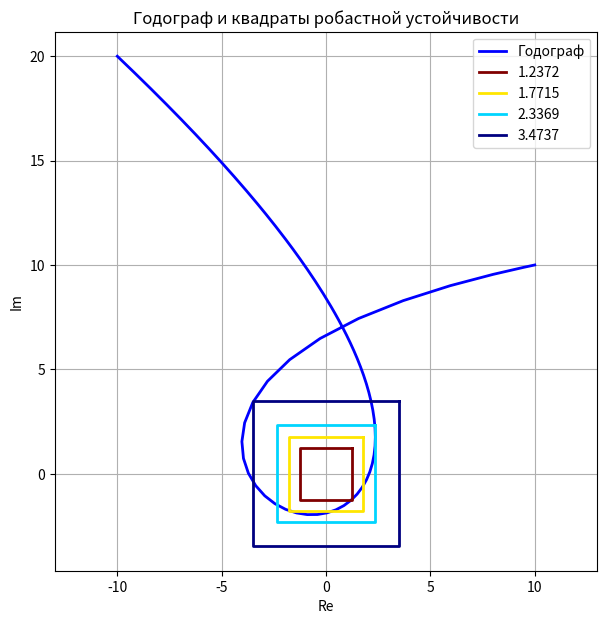

Source code (Python):
import numpy as np              
import matplotlib.pyplot as plt 

# скрипт для построения годографа Цыпкина-Поляка и квадратов робастной устойчивости для исследуемого полинома
def robust_stability_square():
    
    # ВВОД 
    ncffs = [433.5, 667.25, 502.72, 251.25, 80.25, 14, 1]   # коэф-ты номин.полинома (а^0); от старшей степени к младшей
    bcffs = [43.35, 33.36, 25.137, 15.075, 5.6175, 1.4, 0.1]    # коэффициенты граничного полинома (альфы)
    polydim = len(ncffs) # количество коэффициентов


    # формирование полинома U(w)
    u0cffs = np.zeros(polydim)      # числитель U(w), коэффициенты u_0(w)
    uacffs = np.zeros(polydim)      # знаменатель U(w), коэффициенты u_a(w)
    for k in range(polydim, 0, -2): # записывает коэф-ты от четных степеней; 
        idx = k - 1
        u0cffs[idx] = ((-1) ** ((polydim - k) // 2)) * ncffs[idx]   # присваиваем их с чередующимся знаком
        uacffs[idx] = bcffs[idx]


    # формирование полинома V(w)
    v0cffs = np.zeros(polydim)      # числитель V(w), коэффициенты v_0(w)
    vacffs = np.zeros(polydim)      # знаменатель V(w), коэффициенты v_a(w)
    for k in range(polydim - 1, 0, -2):
        idx = k 
        v0cffs[idx] = ((-1) ** ((polydim - 1 - k) // 2)) * ncffs[k - 1] # с чередующимися знаками от нечетных степеней
        vacffs[idx] = bcffs[k - 1]


    # вычисление точек годографа Цыпкина-Поляка
    count = 5001 # количество точек для построения годографа; чем больше, тем точнее годограф и дольше подсчет
    omega_ticks = np.linspace(0, 100, count)    # такты частоты, от 0 до 100 (чтобы не строилось от 0 до inf)
    xy_ticks = np.zeros((2, count))     # массив для хранения координат точек годографа, соотв. (Re, Im)

    for k in range(count):
        w = omega_ticks[k]          # текущая частота
        den_u = np.polyval(uacffs, w)   # через np.polyval вычисляем значение u_a(w) для данного w (знаменатель U(w))
        den_v = np.polyval(vacffs, w)   # через np.polyval вычисляем значение v_a(w) для данного w (знаменатель V(w))
        xy_ticks[0, k] = np.polyval(u0cffs, w) / den_u if den_u != 0 else np.nan    # считаем u_0(w)/u_a(w), если u_a не ноль; иначе NaN
        xy_ticks[1, k] = np.polyval(v0cffs, w) / den_v if den_v != 0 else np.nan    # аналогично для v_0(w)/v_a(w)


    # поиск точек касания с квадратом робастной устойчивости
    wp = np.convolve(u0cffs, vacffs) - np.convolve(v0cffs, uacffs)  # вспомогательные полиномы
    wm = np.convolve(u0cffs, vacffs) + np.convolve(v0cffs, uacffs)  # np.convolve делает свертку
    
    rts = np.roots(wp).tolist() + np.roots(wm).tolist() # корни обоих полиномов, могут быть комплексными
    rts = np.array(rts) # в массив для обработки
    rts = rts[np.abs(np.imag(rts)) < 1e-10]     # оставляем те, чья мнимая часть близка к 0
    rts = rts[np.real(rts) > 0]                 # оставляем только те, что лежат в правой полуплоскости
    rts = np.real(rts)                          # оставляем только вещественную часть


    # подсчет радиусов робастной устойчивости для найденных точек касания 
    deltas = []         
    for w in rts:           # для каждой найденной частоты касания считаем радиус робастной устойчивости (от начала координат до грани квадрата)
        deltas.append(np.abs(np.polyval(u0cffs, w) / np.polyval(uacffs, w)))    # считаем как x(w) = |u_0(w)/u_a(w)|
    deltas = np.array(sorted(deltas))          # сортируем по возрастанию


    # построение графиков
    strs = [f'{d:.5g}' for d in deltas] # легенда
    my_col = plt.cm.jet(np.linspace(0, 1, len(deltas)))[::-1] # цветовая гамма
    plt.figure(figsize=(7, 7))
    plt.plot(xy_ticks[0, :], xy_ticks[1, :], 'b', linewidth=2.0, label='Годограф')
    for i, delta in enumerate(deltas):
        vtx = np.array([[ delta, -delta, -delta,  delta,  delta],       # квадрат со стороной 2*delta
                        [ delta,  delta, -delta, -delta,  delta]])
        plt.plot(vtx[0, :], vtx[1, :], color=my_col[i], linewidth=2.0, label=f'{strs[i]}')
    plt.grid(True)
    plt.axis('equal')   # одинаковый масштаб по осям
    plt.legend()
    plt.title('Годограф и квадраты робастной устойчивости')
    plt.xlabel('Re')
    plt.ylabel('Im')
    plt.show()
    
    
    # вывод результатов
    print("Найденные радиусы (δ):")
    for i, d in enumerate(deltas):
        print(f"  {strs[i]}")
    print(f"\nδ* = {min(deltas):.5f}")
    a_0_star = ncffs[0] / bcffs[0] # коэффициент a* для сравнения с δ_max
    a_n_star = ncffs[-1] / bcffs[-1] # коэффициент a_n для сравнения с δ_max
    print(f"Коэффициент a* = {a_0_star:.5f}")
    print(f"Коэффициент a_n = {a_n_star:.5f}")
    delta_star = min(deltas)
    answer = min(delta_star, a_0_star, a_n_star) # наибольший радиус робастной устойчивости
    print(f"\nОтвет: δ_max = {answer:.5f}")

# запуск скрипта
if __name__ == '__main__':
    robust_stability_square()
